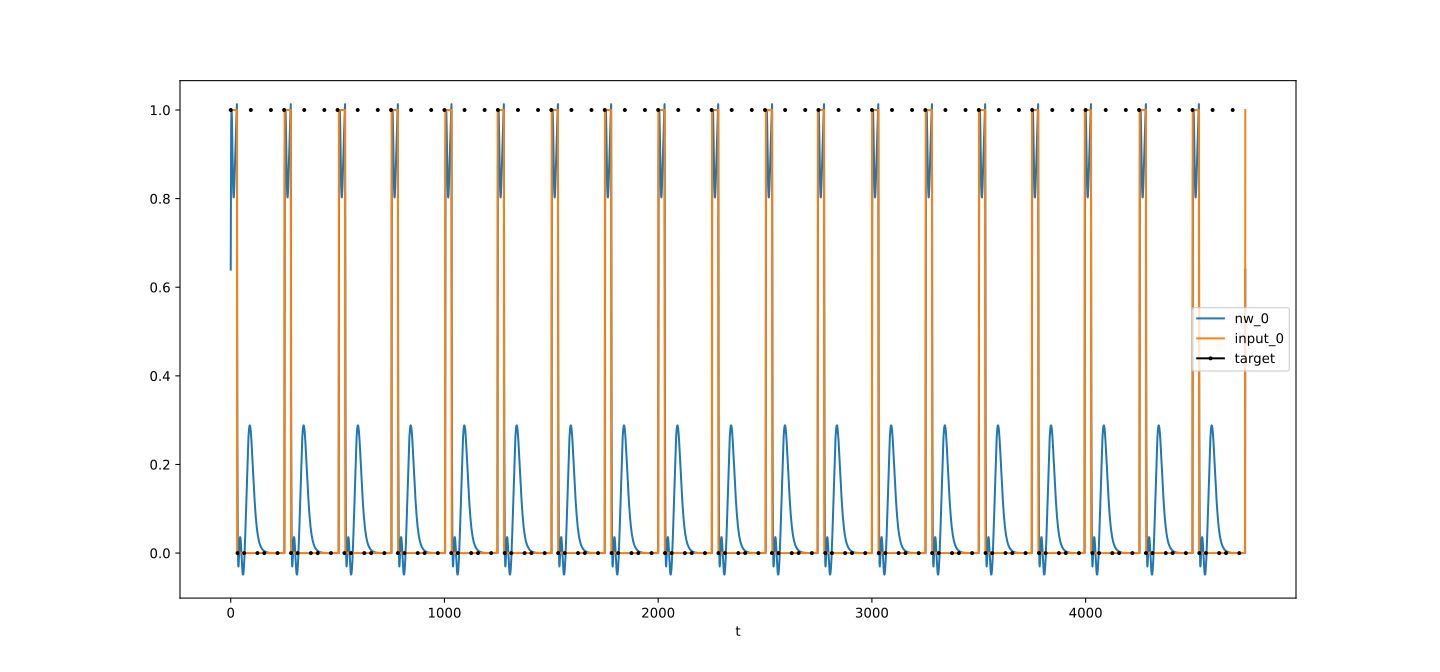

Values plotted in this chart, from the file beside it:
t, nw_0, target_0, input_0
0, 0.6396, 1, 1
1, 0.8695, , 1
2, 0.9556, , 1
3, 0.9901, , 1
4, 0.9998, , 1
5, 0.992, , 1
6, 0.9712, , 1
7, 0.9418, , 1
8, 0.9088, , 1
9, 0.8766, , 1
10, 0.8484, , 1
11, 0.8263, , 1
12, 0.8113, , 1
13, 0.8036, , 1
14, 0.8027, , 1
15, 0.8076, , 1
16, 0.8174, , 1
17, 0.8309, , 1
18, 0.8471, , 1
19, 0.8648, , 1
20, 0.8832, , 1
21, 0.9017, , 1
22, 0.9197, , 1
23, 0.9368, , 1
24, 0.9527, , 1
25, 0.9674, , 1
26, 0.9807, , 1
27, 0.9927, , 1
28, 1.003, , 1
29, 1.013, , 1
30, 0.5447, , 0
31, 0.2685, , 0
32, 0.1158, 0, 0
33, 0.03456, , 0
34, -0.006793, , 0
35, -0.02539, , 0
36, -0.03027, , 0
37, -0.02652, , 0
38, -0.01754, , 0
39, -0.005871, , 0
40, 0.006417, , 0
41, 0.01772, , 0
42, 0.02687, , 0
43, 0.0331, , 0
44, 0.03605, , 0
45, 0.03566, , 0
46, 0.03219, , 0
47, 0.02607, , 0
48, 0.01792, , 0
49, 0.008399, , 0
50, -0.001789, , 0
51, -0.01199, , 0
52, -0.02163, , 0
53, -0.03023, , 0
54, -0.03742, , 0
55, -0.04295, , 0
56, -0.04665, , 0
57, -0.04845, , 0
58, -0.04834, , 0
59, -0.04635, , 0
... 4,688 more rows
